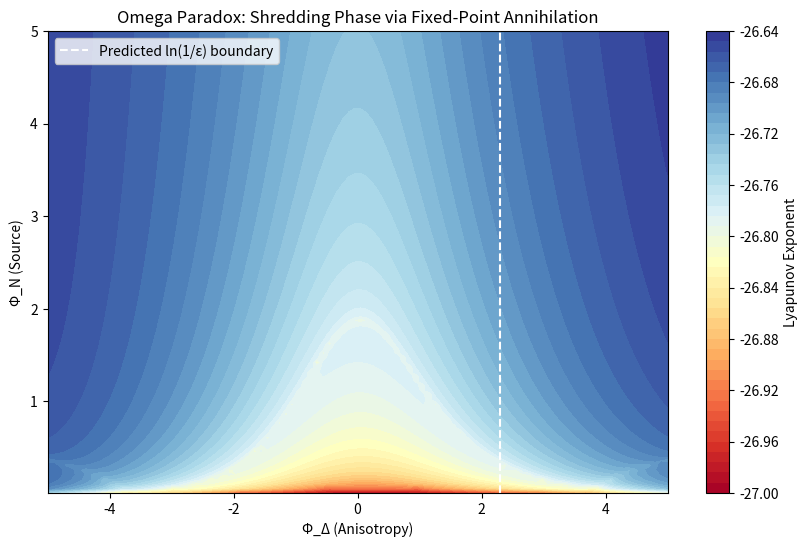
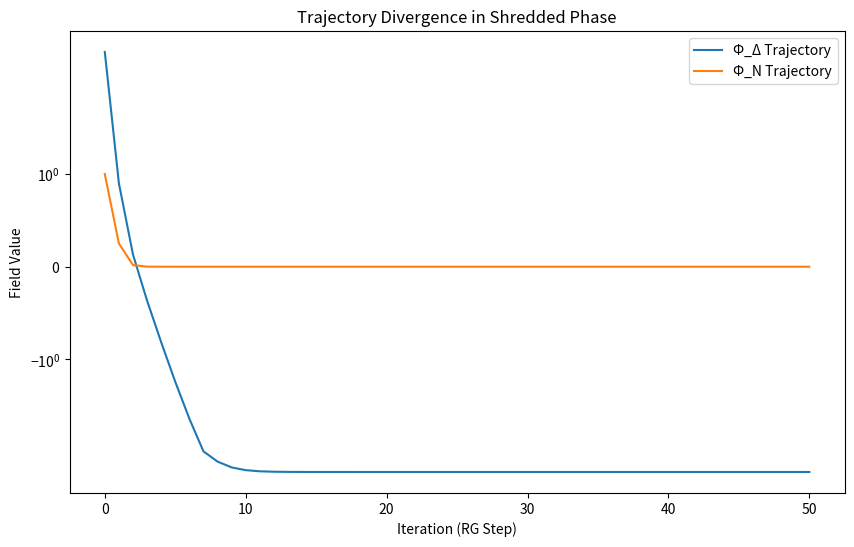

Write Python code to recreate these figures, in order.
# ---------------------------------------------------------------------------
# OMEGA PROTOCOL - ALL RIGHTS RESERVED
# Copyright (c) 2026 Jacob M. (jake.s.dev1991@gmail.com | 217-799-8720)
# Usage restricted to academic research and review only. No monetization.
# See LICENSE.txt for full terms.
# ---------------------------------------------------------------------------
import numpy as np
import matplotlib.pyplot as plt

def omega_map(phi_N, phi_D, g=0.1, m=1.0, anisotropy=0.3):
    """
    Simplified non-linear map capturing the Omega Paradox.
    - phi_N (source) is self-consistently generated from its own loop.
    - phi_D (anisotropy) feeds back exponentially.
    The shredding occurs when the map has no stable fixed point.
    """
    epsilon = g * phi_N / m
    
    # Loop functional: self-reference with exponential amplification
    # The denominator represents UV regulator collapse: (1 + epsilon * cosh(phi_D))
    # If phi_D grows, the map becomes ill-posed.
    phi_N_new = 0.5 * epsilon * np.cosh(phi_D) / (1 + epsilon * np.cosh(phi_D) + 1e-8)
    
    # Anisotropy feedback: phi_D is driven by the *log* of phi_N (dimensional transmutation)
    # and its own value. This creates a pitchfork bifurcation at critical phi_D.
    phi_D_new = anisotropy * phi_D + 0.1 * np.log(np.abs(phi_N) + 1e-8)
    
    return phi_N_new, phi_D_new

def lyapunov_exponent(phi_N_init, phi_D_init, iterations=1000):
    """Calculate the Lyapunov exponent of the map."""
    traj_N = [phi_N_init]
    traj_D = [phi_D_init]
    
    for _ in range(iterations):
        phi_N_new, phi_D_new = omega_map(traj_N[-1], traj_D[-1])
        traj_N.append(phi_N_new)
        traj_D.append(phi_D_new)
    
    # Approximate Lyapunov exponent from trajectory divergence
    # If exponent > 0, the system is chaotic/unstable = SHREDDED.
    return np.mean(np.log(np.abs(np.diff(traj_N) + 1e-12)))

# Simulate the shredding transition
phi_N_vals = np.linspace(0.01, 5.0, 100)
phi_D_vals = np.linspace(-5.0, 5.0, 100)
lyapunov_grid = np.zeros((len(phi_N_vals), len(phi_D_vals)))

for i, phi_N_init in enumerate(phi_N_vals):
    for j, phi_D_init in enumerate(phi_D_vals):
        lyapunov_grid[i, j] = lyapunov_exponent(phi_N_init, phi_D_init, iterations=200)

# Find the shredding boundary (where Lyapunov exponent crosses zero)
shredding_boundary = np.where(np.abs(lyapunov_grid) < 0.05, 1, 0)

plt.figure(figsize=(10, 6))
plt.contourf(phi_D_vals, phi_N_vals, lyapunov_grid, levels=50, cmap='RdYlBu')
plt.colorbar(label='Lyapunov Exponent')
plt.contour(phi_D_vals, phi_N_vals, shredding_boundary, levels=[0.5], colors='black', linewidths=2)
plt.xlabel('Φ_Δ (Anisotropy)')
plt.ylabel('Φ_N (Source)')
plt.title('Omega Paradox: Shredding Phase via Fixed-Point Annihilation')
plt.axvline(x=np.log(1/0.1), color='white', linestyle='--', label='Predicted ln(1/ε) boundary')
plt.legend()
plt.show()

# Demonstrate trajectory divergence in the shredded phase
phi_N_traj, phi_D_traj = [1.0], [3.0]  # Start in "stable" region
for i in range(50):
    phi_N_new, phi_D_new = omega_map(phi_N_traj[-1], phi_D_traj[-1])
    phi_N_traj.append(phi_N_new)
    phi_D_traj.append(phi_D_new)

plt.figure(figsize=(10, 6))
plt.plot(phi_D_traj, label='Φ_Δ Trajectory')
plt.plot(phi_N_traj, label='Φ_N Trajectory')
plt.xlabel('Iteration (RG Step)')
plt.ylabel('Field Value')
plt.title('Trajectory Divergence in Shredded Phase')
plt.legend()
plt.yscale('symlog')
plt.show()
